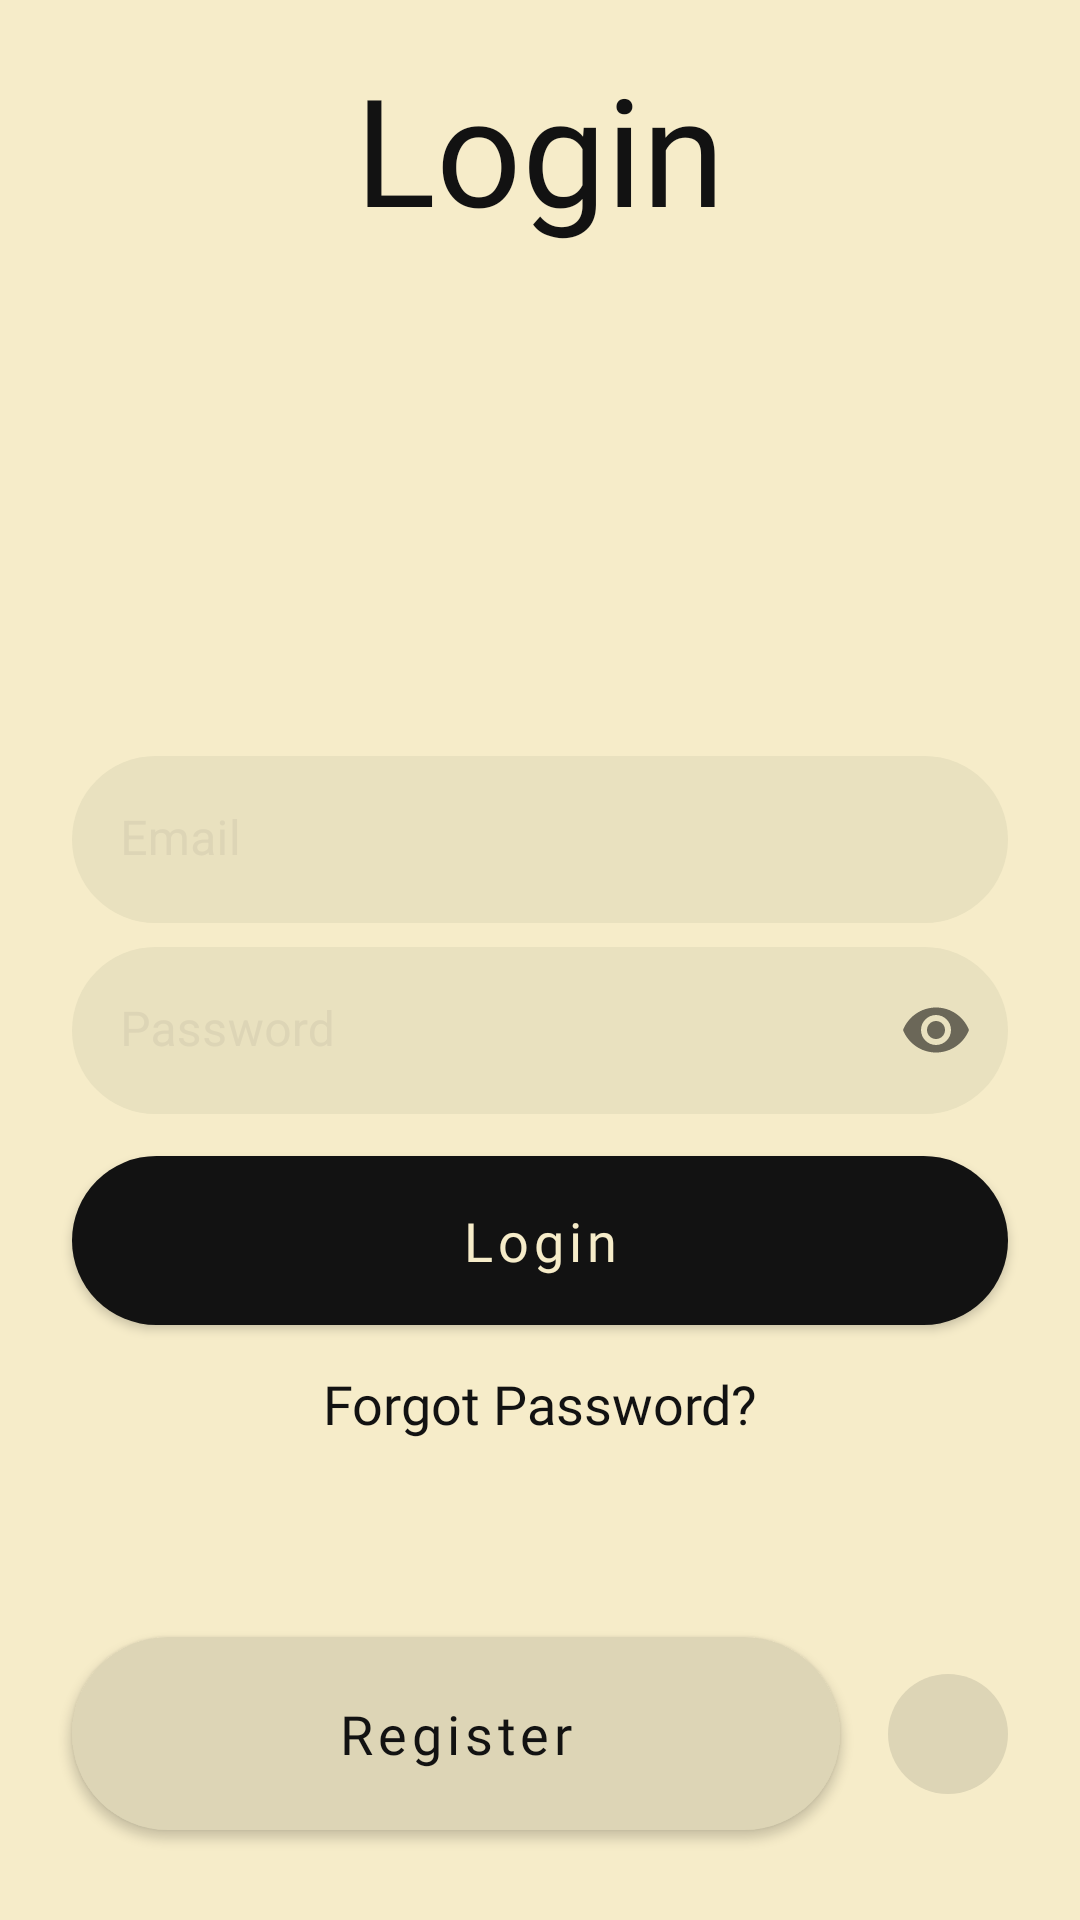

The Android layout XML behind this screen, and the referenced resources:
<!-- AndroidManifest.xml: application theme Theme.Proctive -->
<!-- res/layout/fragment_login.xml -->
<?xml version="1.0" encoding="utf-8"?>
<androidx.constraintlayout.widget.ConstraintLayout xmlns:android="http://schemas.android.com/apk/res/android"
    xmlns:app="http://schemas.android.com/apk/res-auto"
    xmlns:tools="http://schemas.android.com/tools"
    android:layout_width="match_parent"
    android:layout_height="match_parent"
    android:background="@color/paper_300"
    tools:context=".ui.views.fragments.startup.LoginFragment">

    <TextView
        android:id="@+id/page_title"
        style="@style/PageTitleTextStyle"
        android:layout_width="wrap_content"
        android:layout_height="wrap_content"
        android:layout_marginTop="16dp"
        android:text="Login"
        app:layout_constraintEnd_toEndOf="parent"
        app:layout_constraintStart_toStartOf="parent"
        app:layout_constraintTop_toTopOf="parent" />

    <androidx.constraintlayout.widget.Guideline
        android:id="@+id/guideline"
        android:layout_width="wrap_content"
        android:layout_height="wrap_content"
        android:orientation="horizontal"
        app:layout_constraintGuide_percent=".25" />

    <ImageView
        android:id="@+id/logo"
        android:layout_width="256dp"
        android:layout_height="64dp"
        app:layout_constraintBottom_toBottomOf="@id/guideline"
        app:layout_constraintEnd_toEndOf="parent"
        app:layout_constraintStart_toStartOf="parent"
        app:layout_constraintTop_toTopOf="@id/guideline" />

    <com.google.android.material.textfield.TextInputLayout
        android:id="@+id/email_input"
        android:layout_width="0dp"
        android:layout_height="wrap_content"
        android:layout_marginStart="24dp"
        android:layout_marginEnd="24dp"
        android:hint="Email"
        android:textColorHint="@color/paper_700"
        app:boxBackgroundColor="@color/paper_500"
        app:boxCornerRadiusBottomEnd="32dp"
        app:boxCornerRadiusBottomStart="32dp"
        app:boxCornerRadiusTopEnd="32dp"
        app:boxCornerRadiusTopStart="32dp"
        app:boxStrokeWidth="0dp"
        app:boxStrokeWidthFocused="0dp"
        app:layout_constraintBottom_toTopOf="@+id/password_input"
        app:layout_constraintEnd_toEndOf="parent"
        app:layout_constraintHorizontal_bias="0.5"
        app:layout_constraintStart_toStartOf="parent"
        app:layout_constraintTop_toBottomOf="@+id/logo"
        app:layout_constraintVertical_chainStyle="packed">

        <com.google.android.material.textfield.TextInputEditText
            android:layout_width="match_parent"
            android:layout_height="match_parent"
            android:textColor="@color/black" />

    </com.google.android.material.textfield.TextInputLayout>

    <com.google.android.material.textfield.TextInputLayout
        android:id="@+id/password_input"
        android:layout_width="0dp"
        android:layout_height="wrap_content"
        android:layout_marginStart="24dp"
        android:layout_marginTop="@dimen/content_margin"
        android:layout_marginEnd="24dp"
        android:hint="Password"
        android:textColorHint="@color/paper_700"
        app:boxBackgroundColor="@color/paper_500"
        app:boxCornerRadiusBottomEnd="32dp"
        app:boxCornerRadiusBottomStart="32dp"
        app:boxCornerRadiusTopEnd="32dp"
        app:boxCornerRadiusTopStart="32dp"
        app:boxStrokeWidth="0dp"
        app:boxStrokeWidthFocused="0dp"
        app:layout_constraintBottom_toTopOf="@+id/login"
        app:layout_constraintEnd_toEndOf="parent"
        app:layout_constraintHorizontal_bias="0.5"
        app:layout_constraintStart_toStartOf="parent"
        app:layout_constraintTop_toBottomOf="@+id/email_input"
        app:passwordToggleEnabled="true">

        <com.google.android.material.textfield.TextInputEditText
            android:layout_width="match_parent"
            android:layout_height="match_parent"
            android:inputType="textPassword" />

    </com.google.android.material.textfield.TextInputLayout>

    <com.google.android.material.button.MaterialButton
        android:id="@+id/login"
        style="@style/ButtonStyle"
        android:layout_width="0dp"
        android:layout_height="wrap_content"
        android:layout_marginStart="24dp"
        android:layout_marginTop="@dimen/content_margin"
        android:layout_marginEnd="24dp"
        android:padding="16dp"
        android:text="Login"
        android:textColor="@color/paper_300"
        app:backgroundTint="@color/black"
        app:layout_constraintBottom_toTopOf="@id/forgot_password"
        app:layout_constraintEnd_toEndOf="parent"
        app:layout_constraintHorizontal_bias="0.5"
        app:layout_constraintStart_toStartOf="parent"
        app:layout_constraintTop_toBottomOf="@id/password_input" />

    <TextView
        android:id="@+id/forgot_password"
        style="@style/RegularTextStyle"
        android:layout_width="wrap_content"
        android:layout_height="wrap_content"
        android:layout_marginTop="@dimen/content_margin"
        android:text="Forgot Password?"
        app:layout_constraintBottom_toTopOf="@id/go_register"
        app:layout_constraintEnd_toEndOf="parent"
        app:layout_constraintHorizontal_bias="0.5"
        app:layout_constraintStart_toStartOf="parent"
        app:layout_constraintTop_toBottomOf="@id/login" />

    <com.google.android.material.button.MaterialButton
        android:id="@+id/go_register"
        style="@style/ButtonStyle"
        android:layout_width="0dp"
        android:layout_height="wrap_content"
        android:layout_marginStart="24dp"
        android:layout_marginEnd="16dp"
        android:layout_marginBottom="24dp"
        android:text="Register"
        app:backgroundTint="@color/paper_700"
        app:layout_constraintBottom_toBottomOf="parent"
        app:layout_constraintEnd_toStartOf="@id/auth_google"
        app:layout_constraintStart_toStartOf="parent" />

    <ImageButton
        android:id="@+id/auth_google"
        style="@style/RoundedImageButtonStyle"
        android:layout_width="wrap_content"
        android:layout_height="wrap_content"
        android:layout_marginEnd="24dp"
        android:backgroundTint="@color/paper_700"
        android:src="@drawable/lock"
        app:layout_constraintBottom_toBottomOf="@id/go_register"
        app:layout_constraintEnd_toEndOf="parent"
        app:layout_constraintTop_toTopOf="@id/go_register" />

</androidx.constraintlayout.widget.ConstraintLayout>
<!-- resources referenced by this layout -->
<resources>
  <color name="black">#121212</color>
  <color name="paper_300">#F6ECC9</color>
  <color name="paper_500">#E9E1BF</color>
  <color name="paper_700">#DDD5B6</color>
  <dimen name="content_margin">8dp</dimen>
  <style name="ButtonStyle">
          <item name="cornerRadius">32dp</item>
          <item name="android:padding">20dp</item>
          <item name="android:textSize">18sp</item>
          <item name="android:fontFamily">@font/lufga_bold</item>
          <item name="android:textColor">@color/black</item>
          <item name="android:textAllCaps">false</item>
      </style>
  <style name="PageTitleTextStyle">
          <item name="android:fontFamily">@font/lufga_medium</item>
          <item name="android:textColor">@color/black</item>
          <item name="android:textSize">50sp</item>
      </style>
  <style name="RegularTextStyle">
          <item name="android:fontFamily">@font/lufga_regular</item>
          <item name="android:textColor">@color/black</item>
          <item name="android:textSize">18sp</item>
      </style>
  <style name="RoundedImageButtonStyle">
          <item name="android:background">@drawable/rounded_background</item>
          <item name="android:padding">20dp</item>
          <item name="tint">@color/black</item>
      </style>
  <style name="Theme.Proctive" parent="Theme.MaterialComponents.DayNight.NoActionBar">
          
          <item name="colorPrimary">@color/black</item>
          <item name="colorPrimaryVariant">@color/black</item>
          <item name="colorOnPrimary">@color/white</item>
          
          <item name="colorSecondary">@color/primaryColor</item>
          <item name="colorSecondaryVariant">@color/primaryColor</item>
          <item name="colorOnSecondary">@color/black</item>
          
          <item name="android:statusBarColor">?attr/colorPrimaryVariant</item>
          
          <item name="android:textColorPrimary">@color/black</item>
      </style>
  <!-- drawable rounded_background (drawable) -->
  <?xml version="1.0" encoding="utf-8"?>
  <shape xmlns:android="http://schemas.android.com/apk/res/android">
      <solid android:color="@color/orange_500" />
      <corners android:radius="32dp" />
  </shape>
  <color name="white">#FFFFFF</color>
  <color name="primaryColor">#F7C846</color>
  <color name="orange_500">#E07450</color>
</resources>
